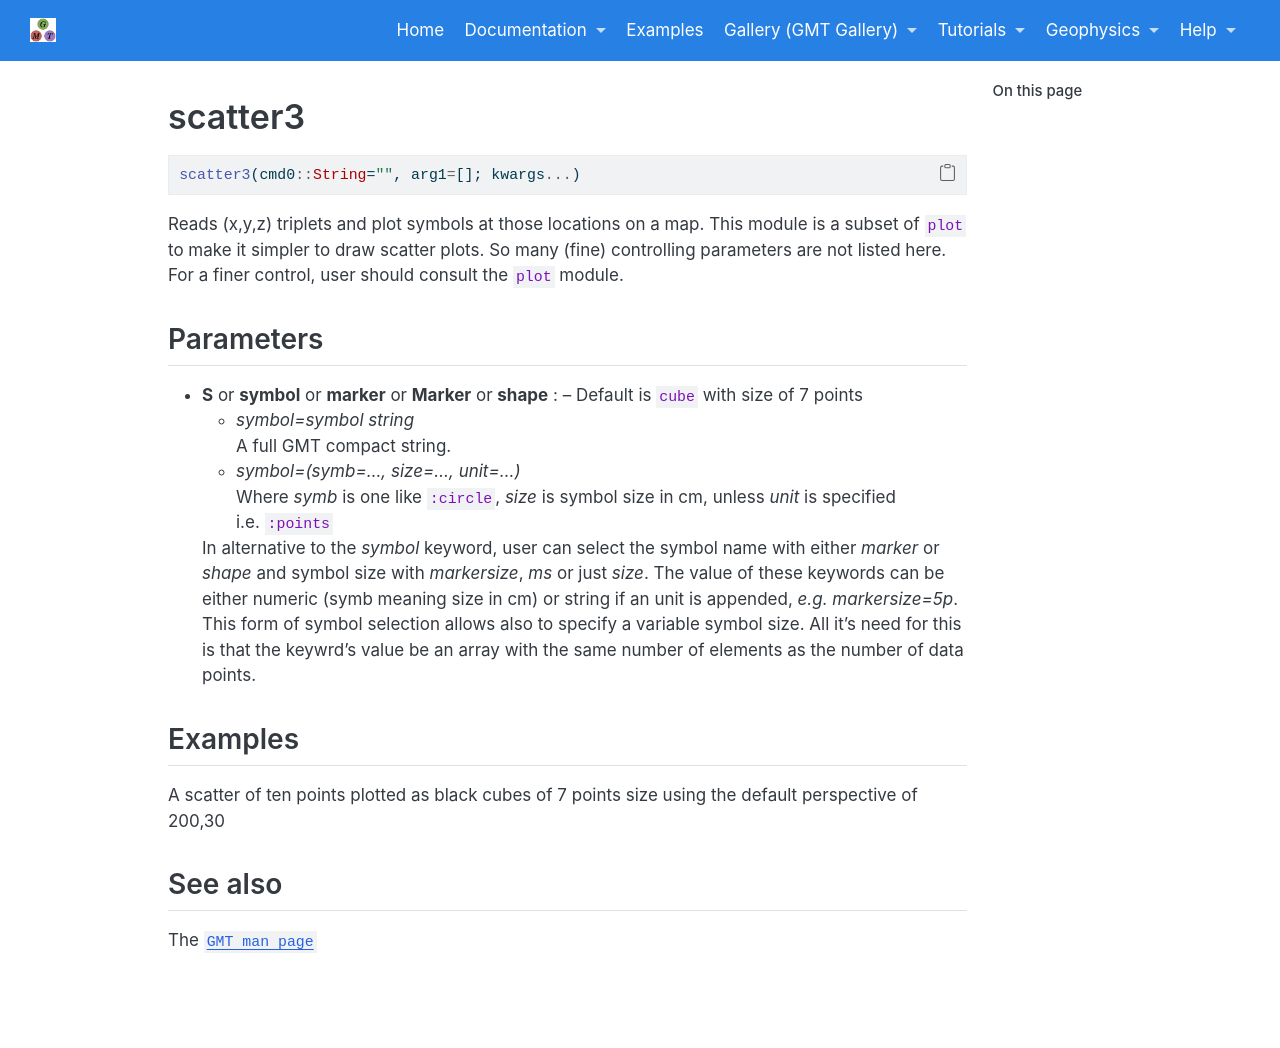

repository: joa-quim/GMTjl_doc · page: documentation/modules/scatter3.html · generator: jekyll

# scatter3

```julia
scatter3(cmd0::String="", arg1=[]; kwargs...)
```

Reads (x,y,z) triplets and plot symbols at those locations on a map. This module is a subset of `plot` to make
it simpler to draw scatter plots. So many (fine) controlling parameters are not listed here. For a
finer control, user should consult the `plot` module.

Parameters
----------

\textinput{common_opts/opt_B}

\textinput{common_opts/opt_J}

\textinput{common_opts/opt_R_3D}

\textinput{common_opts/opt_mfc}

- **S** or **symbol** or **marker** or **Marker** or **shape** : --  Default is `cube` with size of 7 points
   - *symbol=symbol string*\
      A full GMT compact string.
   - *symbol=(symb=..., size=..., unit=...)*\
      Where *symb* is one \myreflink{Symbols} like `:circle`, *size* is
      symbol size in cm, unless *unit* is specified i.e. `:points`

   In alternative to the *symbol* keyword, user can select the symbol name with either *marker* or *shape*
   and symbol size with *markersize*, *ms* or just *size*. The value of these keywords can be either numeric
   (symb meaning size in cm) or string if an unit is appended, *e.g.*  *markersize=5p*. This form of symbol
   selection allows also to specify a variable symbol size. All it's need for this is that the keywrd's value
   be an array with the same number of elements as the number of data points. 

\textinput{common_opts/opt_p}

\textinput{common_opts/opt_save_fig}

Examples
--------

A scatter of ten points plotted as black cubes of 7 points size using the default perspective of 200,30

\begin{examplefig}{}
```julia
using GMT
scatter3(rand(10,10,3), zsize=4, marker=:cube, mc=:darkgreen, show=true)
```
\end{examplefig}

See also
--------

The [`GMT man page`](http://docs.generic-mapping-tools.org/latest/plot.html)
